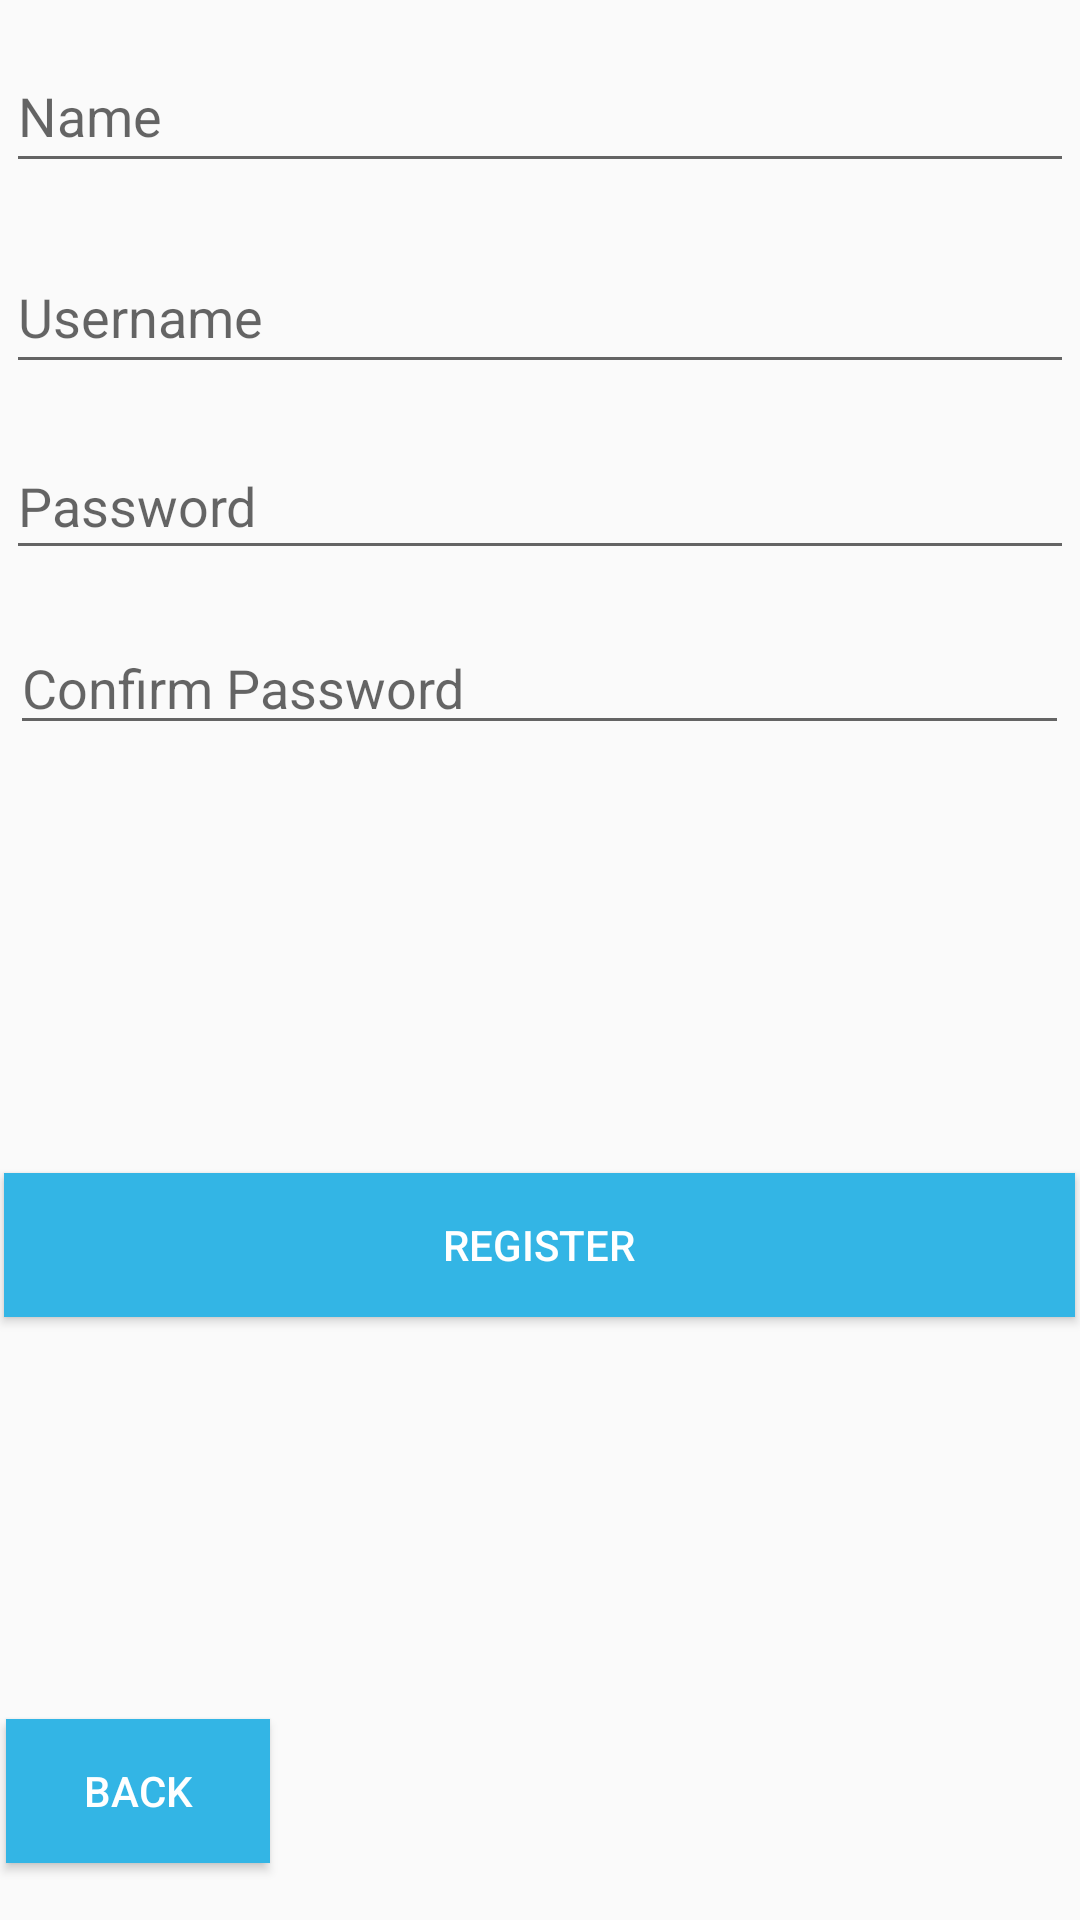

This screen was rendered from an Android layout file. Write that file and the resources it references.
<!-- AndroidManifest.xml: application theme AppTheme -->
<!-- res/layout/activity_register.xml -->
<?xml version="1.0" encoding="utf-8"?>

<RelativeLayout xmlns:android="http://schemas.android.com/apk/res/android"
    xmlns:app="http://schemas.android.com/apk/res-auto"
    xmlns:tools="http://schemas.android.com/tools"
    android:layout_width="match_parent"
    android:layout_height="match_parent"
    tools:context=".RegisterActivity">


    <EditText
        android:id="@+id/etName"
        android:layout_width="356dp"
        android:layout_height="48dp"
        android:layout_alignParentTop="true"
        android:layout_centerHorizontal="true"
        android:layout_marginTop="13dp"
        android:ems="10"
        android:hint="Name"
        android:inputType="textPersonName"
        tools:layout_editor_absoluteX="19dp"
        tools:layout_editor_absoluteY="9dp" />

    <EditText
        android:id="@+id/etUsername"
        android:layout_width="356dp"
        android:layout_height="48dp"
        android:layout_alignParentTop="true"
        android:layout_centerHorizontal="true"
        android:layout_marginTop="80dp"
        android:ems="10"
        android:hint="Username"
        android:inputType="textPersonName"
        tools:layout_editor_absoluteX="18dp"
        tools:layout_editor_absoluteY="62dp" />

    <EditText
        android:id="@+id/etPassword"
        android:layout_width="356dp"
        android:layout_height="46dp"
        android:layout_alignParentTop="true"
        android:layout_centerHorizontal="true"
        android:layout_marginTop="144dp"
        android:ems="10"
        android:hint="Password"
        android:inputType="textPassword"
        tools:layout_editor_absoluteX="16dp"
        tools:layout_editor_absoluteY="120dp" />

    <Button
        android:id="@+id/bRegister"
        android:layout_width="357dp"
        android:layout_height="wrap_content"
        android:layout_alignParentBottom="true"
        android:layout_centerHorizontal="true"
        android:layout_marginBottom="201dp"
        android:background="@android:color/holo_blue_light"
        android:text="Register"
        android:textColor="#FFF"
        tools:layout_editor_absoluteX="16dp"
        tools:layout_editor_absoluteY="238dp" />

    <Button
        android:id="@+id/bBack"
        android:layout_width="wrap_content"
        android:layout_height="wrap_content"
        android:layout_alignParentBottom="true"
        android:layout_alignStart="@+id/etName"
        android:layout_marginBottom="19dp"
        android:background="@android:color/holo_blue_light"
        android:text="Back"
        android:textColor="#FFF" />

    <EditText
        android:id="@+id/etPassword2"
        android:layout_width="353dp"
        android:layout_height="wrap_content"
        android:layout_alignParentTop="true"
        android:layout_centerHorizontal="true"
        android:layout_marginTop="207dp"
        android:ems="10"
        android:hint="Confirm Password"
        android:inputType="textPassword" />

</RelativeLayout>
<!-- resources referenced by this layout -->
<resources>
  <style name="AppTheme" parent="Theme.AppCompat.Light.DarkActionBar">
          
          <item name="colorPrimary">@android:color/holo_blue_light</item>
          <item name="colorPrimaryDark">@android:color/holo_blue_dark</item>
          <item name="colorAccent">@android:color/holo_blue_light</item>
      </style>
</resources>
